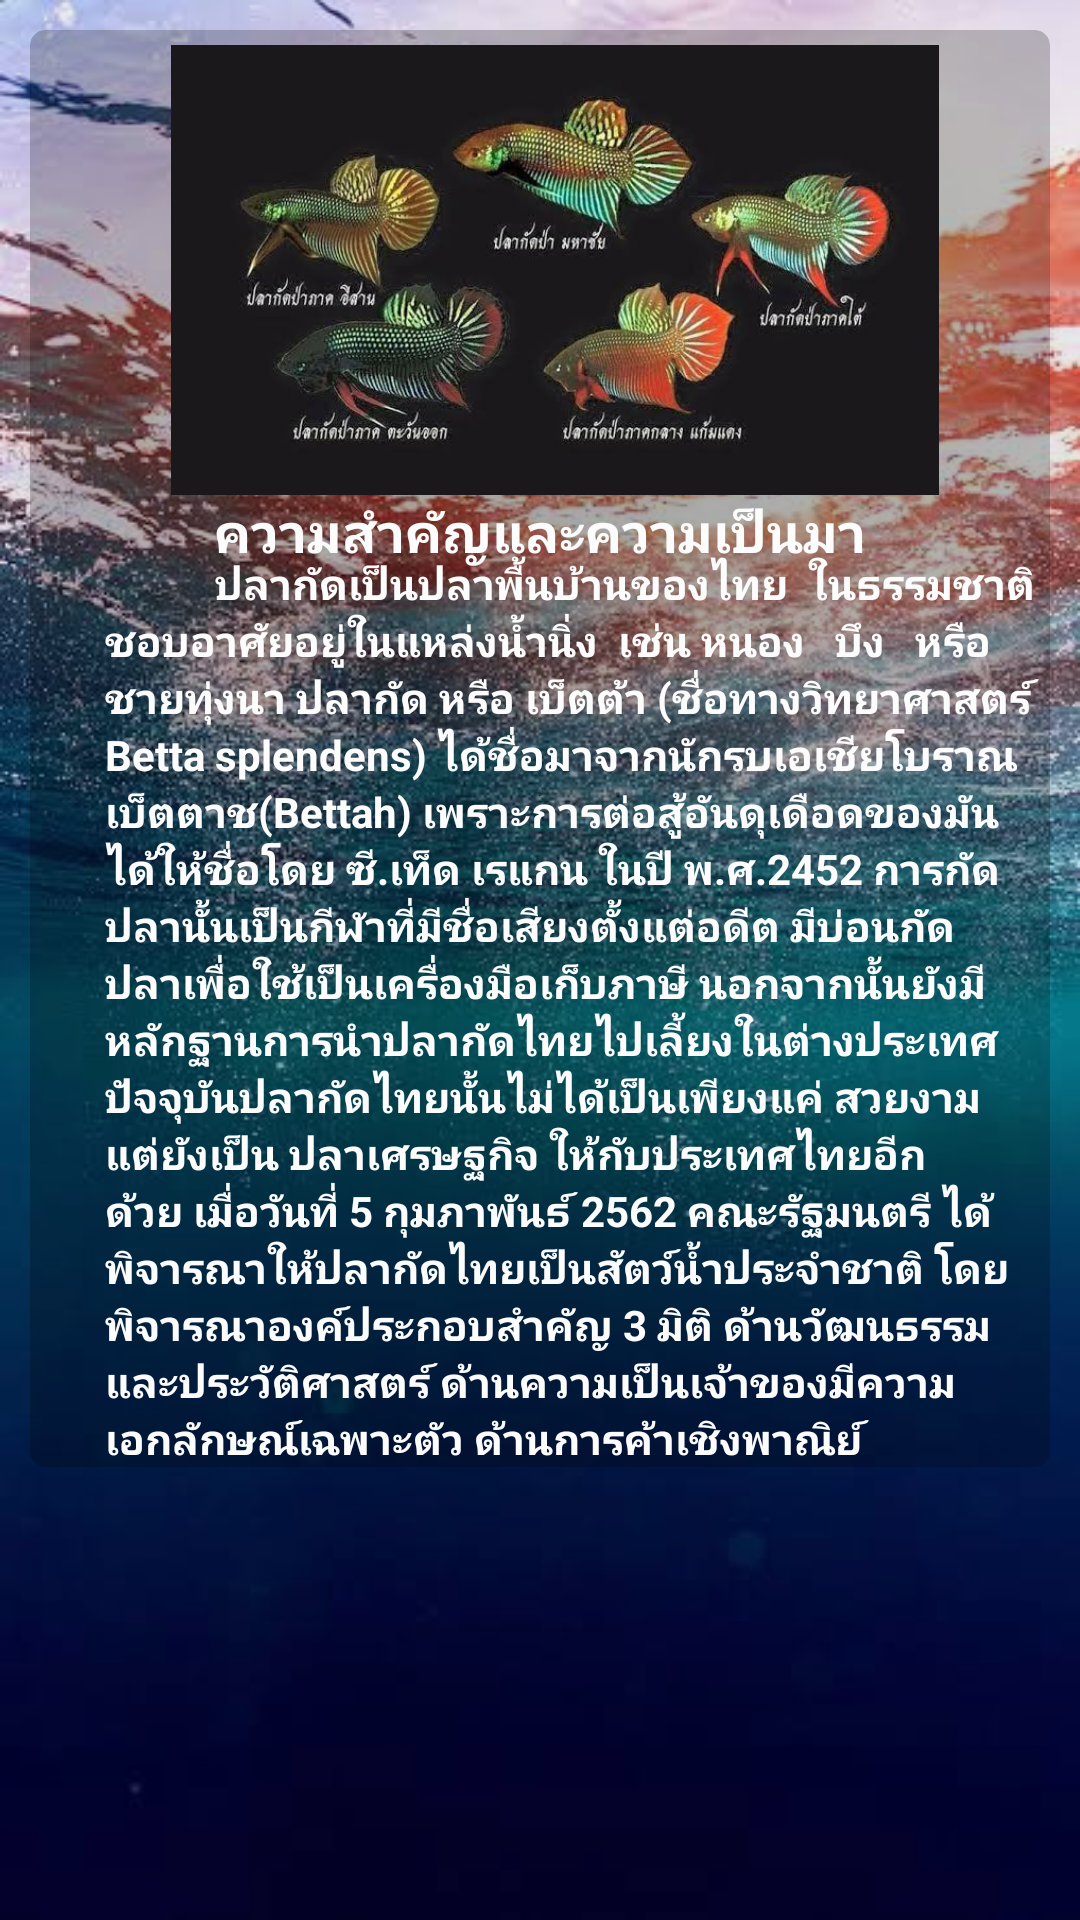

Here is an Android app screen rendered from its layout file. Give the layout XML and the strings, colors and styles it references.
<!-- AndroidManifest.xml: application theme AppTheme -->
<!-- res/layout/activity_main.xml -->
<?xml version="1.0" encoding="utf-8"?>
<androidx.constraintlayout.widget.ConstraintLayout xmlns:android="http://schemas.android.com/apk/res/android"
    xmlns:app="http://schemas.android.com/apk/res-auto"
    xmlns:tools="http://schemas.android.com/tools"
    android:layout_width="match_parent"
    android:layout_height="match_parent"
    android:background="@drawable/backgroud"
    tools:context=".MainActivity">
    <ScrollView
        android:layout_width="match_parent"
        android:layout_height="match_parent">
    <androidx.cardview.widget.CardView
        android:layout_width="match_parent"
        android:layout_height="match_parent"
        app:cardBackgroundColor="@color/cardview_shadow_start_color"
        app:cardElevation="150dp"
        android:layout_margin="10dp"
        app:cardCornerRadius="5dp">



    <ImageView
        android:id="@+id/imageView"
        android:layout_width="300dp"
        android:layout_height="150dp"
        android:layout_marginStart="25dp"
        android:layout_marginLeft="25dp"
        android:layout_marginTop="5dp"
        android:adjustViewBounds="true"
        app:layout_constraintStart_toStartOf="parent"
        app:layout_constraintTop_toTopOf="parent"
        app:srcCompat="@drawable/main" />
        <TextView
            style="@style/viewParent.headerText"
            android:text="ความสำคัญและความเป็นมา"
            android:gravity="center"
            android:layout_marginTop="155dp"
            android:layout_width="match_parent"
            android:layout_height="wrap_content">

        </TextView>

    <TextView
        style="@style/viewParent.Text"
        android:id="@+id/textView"
        android:layout_width="match_parent"
        android:layout_height="wrap_content"
        android:layout_marginStart="25dp"
        android:layout_marginLeft="25dp"
        android:layout_marginTop="175dp"

        android:text="           ปลากัดเป็นปลาพื้นบ้านของไทย  ในธรรมชาติชอบอาศัยอยู่ในแหล่งน้ำนิ่ง  เช่น หนอง   บึง   หรือชายทุ่งนา ปลากัด หรือ เบ็ตต้า (ชื่อทางวิทยาศาสตร์ Betta splendens) ได้ชื่อมาจากนักรบเอเชียโบราณ เบ็ตตาช(Bettah) เพราะการต่อสู้อันดุเดือดของมัน ได้ให้ชื่อโดย ซี.เท็ด เรแกน ในปี พ.ศ.2452 การกัดปลานั้นเป็นกีฬาที่มีชื่อเสียงตั้งแต่อดีต มีบ่อนกัดปลาเพื่อใช้เป็นเครื่องมือเก็บภาษี นอกจากนั้นยังมีหลักฐานการนำปลากัดไทยไปเลี้ยงในต่างประเทศ ปัจจุบันปลากัดไทยนั้นไม่ได้เป็นเพียงแค่ สวยงาม แต่ยังเป็น ปลาเศรษฐกิจ ให้กับประเทศไทยอีกด้วย เมื่อวันที่ 5 กุมภาพันธ์ 2562 คณะรัฐมนตรี ได้พิจารณาให้ปลากัดไทยเป็นสัตว์น้ำประจำชาติ โดยพิจารณาองค์ประกอบสำคัญ 3 มิติ ด้านวัฒนธรรมและประวัติศาสตร์ ด้านความเป็นเจ้าของมีความเอกลักษณ์เฉพาะตัว ด้านการค้าเชิงพาณิย์
"
        app:layout_constraintStart_toStartOf="parent"
        app:layout_constraintTop_toBottomOf="@+id/imageView"></TextView>
</androidx.cardview.widget.CardView>
    </ScrollView>

</androidx.constraintlayout.widget.ConstraintLayout>
<!-- resources referenced by this layout -->
<resources>
  <!-- drawable backgroud: jpg bitmap (drawable, 47685 bytes) -->
  <!-- drawable main: jpg bitmap (drawable, 34847 bytes) -->
  <style name="viewParent.Text">
          <item name="android:textColor">@color/whiteBodyColor</item>
          <item name="android:textSize">14dp</item>
          <item name="android:textStyle">bold</item>
  
  
      </style>
  <style name="viewParent.headerText">
          <item name="android:textColor">@color/whiteBodyColor</item>
          <item name="android:textSize">18dp</item>
          <item name="android:textStyle">bold</item>
      </style>
  <style name="AppTheme" parent="Theme.AppCompat.Light.DarkActionBar">
          
          <item name="colorPrimary">@color/colorPrimary</item>
          <item name="colorPrimaryDark">@color/colorPrimaryDark</item>
          <item name="colorAccent">@color/colorAccent</item>
      </style>
  <color name="whiteBodyColor">#FCFCFC</color>
  <color name="colorPrimary">#008577</color>
  <color name="colorPrimaryDark">#00574B</color>
  <color name="colorAccent">#D81B60</color>
</resources>
